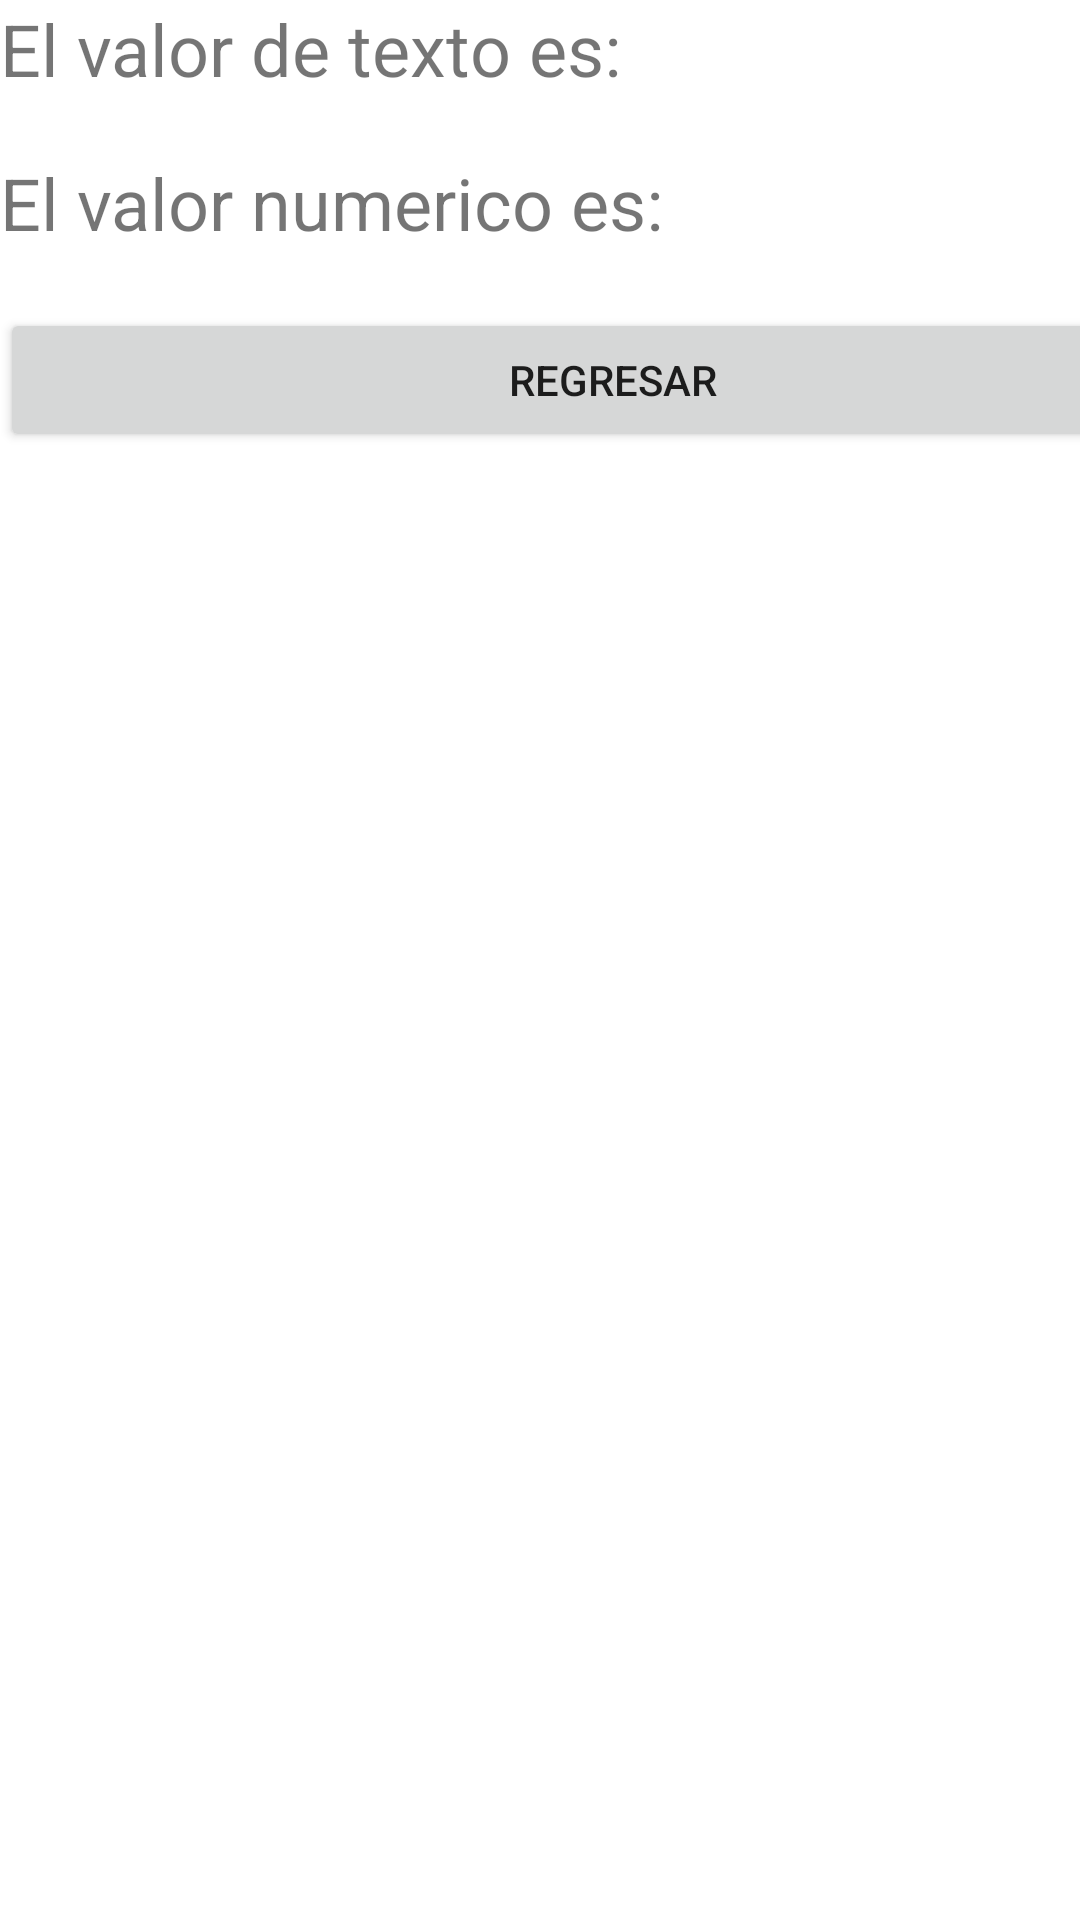

Here is an Android app screen rendered from its layout file. Give the layout XML and the strings, colors and styles it references.
<!-- AndroidManifest.xml: application theme Theme.2022_ITESM_0201 -->
<!-- res/layout/activity_child.xml -->
<?xml version="1.0" encoding="utf-8"?>
<androidx.constraintlayout.widget.ConstraintLayout xmlns:android="http://schemas.android.com/apk/res/android"
    xmlns:app="http://schemas.android.com/apk/res-auto"
    xmlns:tools="http://schemas.android.com/tools"
    android:layout_width="match_parent"
    android:layout_height="match_parent"
    tools:context=".ChildActivity">

    <LinearLayout
        android:layout_width="409dp"
        android:layout_height="729dp"
        android:orientation="vertical"
        tools:layout_editor_absoluteX="1dp"
        tools:layout_editor_absoluteY="1dp">

        <TextView
            android:id="@+id/textView3"
            android:layout_width="match_parent"
            android:layout_height="wrap_content"
            android:text="El valor de texto es:"
            android:textSize="24sp" />

        <TextView
            android:id="@+id/textView4"
            android:layout_width="match_parent"
            android:layout_height="wrap_content" />

        <TextView
            android:id="@+id/textView5"
            android:layout_width="match_parent"
            android:layout_height="wrap_content"
            android:text="El valor numerico es:"
            android:textSize="24sp" />

        <TextView
            android:id="@+id/textView6"
            android:layout_width="match_parent"
            android:layout_height="wrap_content" />

        <Button
            android:id="@+id/button2"
            android:layout_width="match_parent"
            android:layout_height="wrap_content"
            android:text="Regresar" />
    </LinearLayout>
</androidx.constraintlayout.widget.ConstraintLayout>
<!-- resources referenced by this layout -->
<resources>
  <style name="Theme.2022_ITESM_0201" parent="Theme.MaterialComponents.DayNight.DarkActionBar">
          
          <item name="colorPrimary">@color/purple_500</item>
          <item name="colorPrimaryVariant">@color/purple_700</item>
          <item name="colorOnPrimary">@color/white</item>
          
          <item name="colorSecondary">@color/teal_200</item>
          <item name="colorSecondaryVariant">@color/teal_700</item>
          <item name="colorOnSecondary">@color/black</item>
          
          <item name="android:statusBarColor" tools:targetApi="l">?attr/colorPrimaryVariant</item>
          
      </style>
  <!-- not gathered from this repository: default colours our renderer supplied (Android Studio template values) -->
  <color name="purple_500">#FF6200EE</color>
  <color name="purple_700">#FF3700B3</color>
  <color name="teal_200">#FF03DAC5</color>
  <color name="teal_700">#FF018786</color>
  <color name="black">#FF000000</color>
  <color name="white">#FFFFFFFF</color>
</resources>
